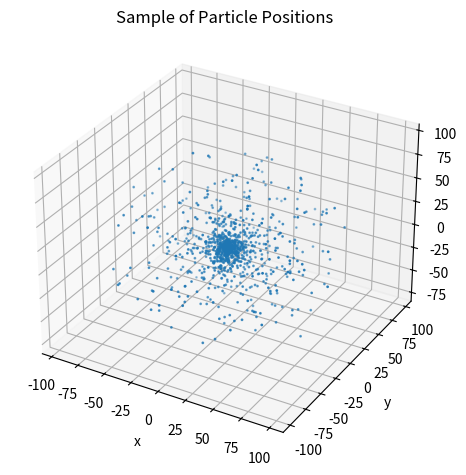

Recreate this plot in Python.
import numpy as np
import matplotlib.pyplot as plt
import os

# Output directory
output_dir = "C:\\CATAM_SelfGrav\\Figures_SG"
os.makedirs(output_dir, exist_ok=True)

# Parameters
N = 5000
rT = 100.0
epsilon_max = 0.5
a, G, M = 1.0, 1.0, 1.0
vmax = np.sqrt(2 * epsilon_max)

# Potential
def phi(r):
    return -0.5 * (((r + a)**2 - r**2) / (r + a)**2)

def binding_energy(r, v):
    return -(0.5 * v**2 + phi(r))

def f_eps(eps):
    out = np.zeros_like(eps)
    mask = (eps > 0) & (eps < epsilon_max)
    e = eps[mask]
    x = np.sqrt(2 * e / (1 - 2 * e))
    term1 = (3 - 4 * e) * x
    term2 = 3 * np.arcsinh(x)
    out[mask] = (3 / (2 * np.pi**3)) * (term2 - term1)
    return out

def g_eps(eps):
    out = np.zeros_like(eps)
    mask = (eps > 0) & (eps < epsilon_max)
    e = eps[mask]
    A = np.sqrt(1 - 2*e)**3 * (3 - 14*e - 8*e**2) / (12 * e**2)
    B = -np.pi
    C = ((1 - 6*e + 16*e**2) / ((2*e)**2.5)) * np.arccos(-np.sqrt(1 - 2*e))
    out[mask] = 8 * np.pi**2 * (A + B + C)
    return out

#Phase-space rejection sampling
accept_rate = 0.022
batch = int(N / accept_rate * 1.2)

r_grid = np.linspace(1e-6, rT, 300)
v_grid = np.linspace(0, vmax, 300)
R, V = np.meshgrid(r_grid, v_grid, indexing='ij')
W = R**2 * V**2 * f_eps(binding_energy(R, V))
w_max = np.nanmax(W)
print(f"Estimated w_max: {w_max:.3e}")

r_acc, v_acc = np.empty(0), np.empty(0)
accepted, attempts = 0, 0
while len(r_acc) < N:
    r_block = rT * np.random.rand(batch)
    v_block = vmax * np.random.rand(batch)
    eps_block = binding_energy(r_block, v_block)
    f_block = f_eps(eps_block)
    weights = r_block**2 * v_block**2 * f_block
    rand = w_max * np.random.rand(batch)
    mask = weights > rand
    r_acc = np.concatenate([r_acc, r_block[mask]])
    v_acc = np.concatenate([v_acc, v_block[mask]])
    accepted += mask.sum()
    attempts += batch

r_acc, v_acc = r_acc[:N], v_acc[:N]
print(f"Samples drawn: {len(r_acc)} (target {N})")
print(f"Overall acceptance fraction: {accepted/attempts:.3%}")

#3D
phi_r = 2 * np.pi * np.random.rand(N)
cos_theta_r = 2 * np.random.rand(N) - 1
sin_theta_r = np.sqrt(1 - cos_theta_r**2)

phi_v = 2 * np.pi * np.random.rand(N)
cos_theta_v = 2 * np.random.rand(N) - 1
sin_theta_v = np.sqrt(1 - cos_theta_v**2)

x = r_acc * sin_theta_r * np.cos(phi_r)
y = r_acc * sin_theta_r * np.sin(phi_r)
z = r_acc * cos_theta_r

vx = v_acc * sin_theta_v * np.cos(phi_v)
vy = v_acc * sin_theta_v * np.sin(phi_v)
vz = v_acc * cos_theta_v

positions = np.vstack([x, y, z]).T
velocities = np.vstack([vx, vy, vz]).T

radii = np.sqrt(x**2 + y**2 + z**2)
mass_inside_RT = np.sum(radii <= rT) / N
print(f"Fraction of mass inside r_T={rT}: {mass_inside_RT:.5f} (should be close to M(r_T))")

M_analytic = (rT / (rT + 1))**3
print(f"Analytic M(r_T) = {M_analytic:.5f}")

# Compare M(r_T) for different values
rT_values = [10, 30, 50, 100, 300, 1000]
print("\nAnalytic M(r_T) for various r_T:")
for rt in rT_values:
    m_rt = (rt / (rt + 1))**3
    print(f"r_T = {rt:4d} --> M(r_T) = {m_rt:.6f}")


fig = plt.figure()
ax = fig.add_subplot(111, projection='3d')
ax.scatter(x[:1000], y[:1000], z[:1000], s=1)
ax.set_title("Sample of Particle Positions")
ax.set_xlabel("x")
ax.set_ylabel("y")
ax.set_zlabel("z")
plt.tight_layout()
outpath = os.path.join(output_dir, "Q4_positions_3d_sample.pdf")
plt.savefig(outpath)
print(f"Saved 3D position plot to {outpath}")
plt.show()
